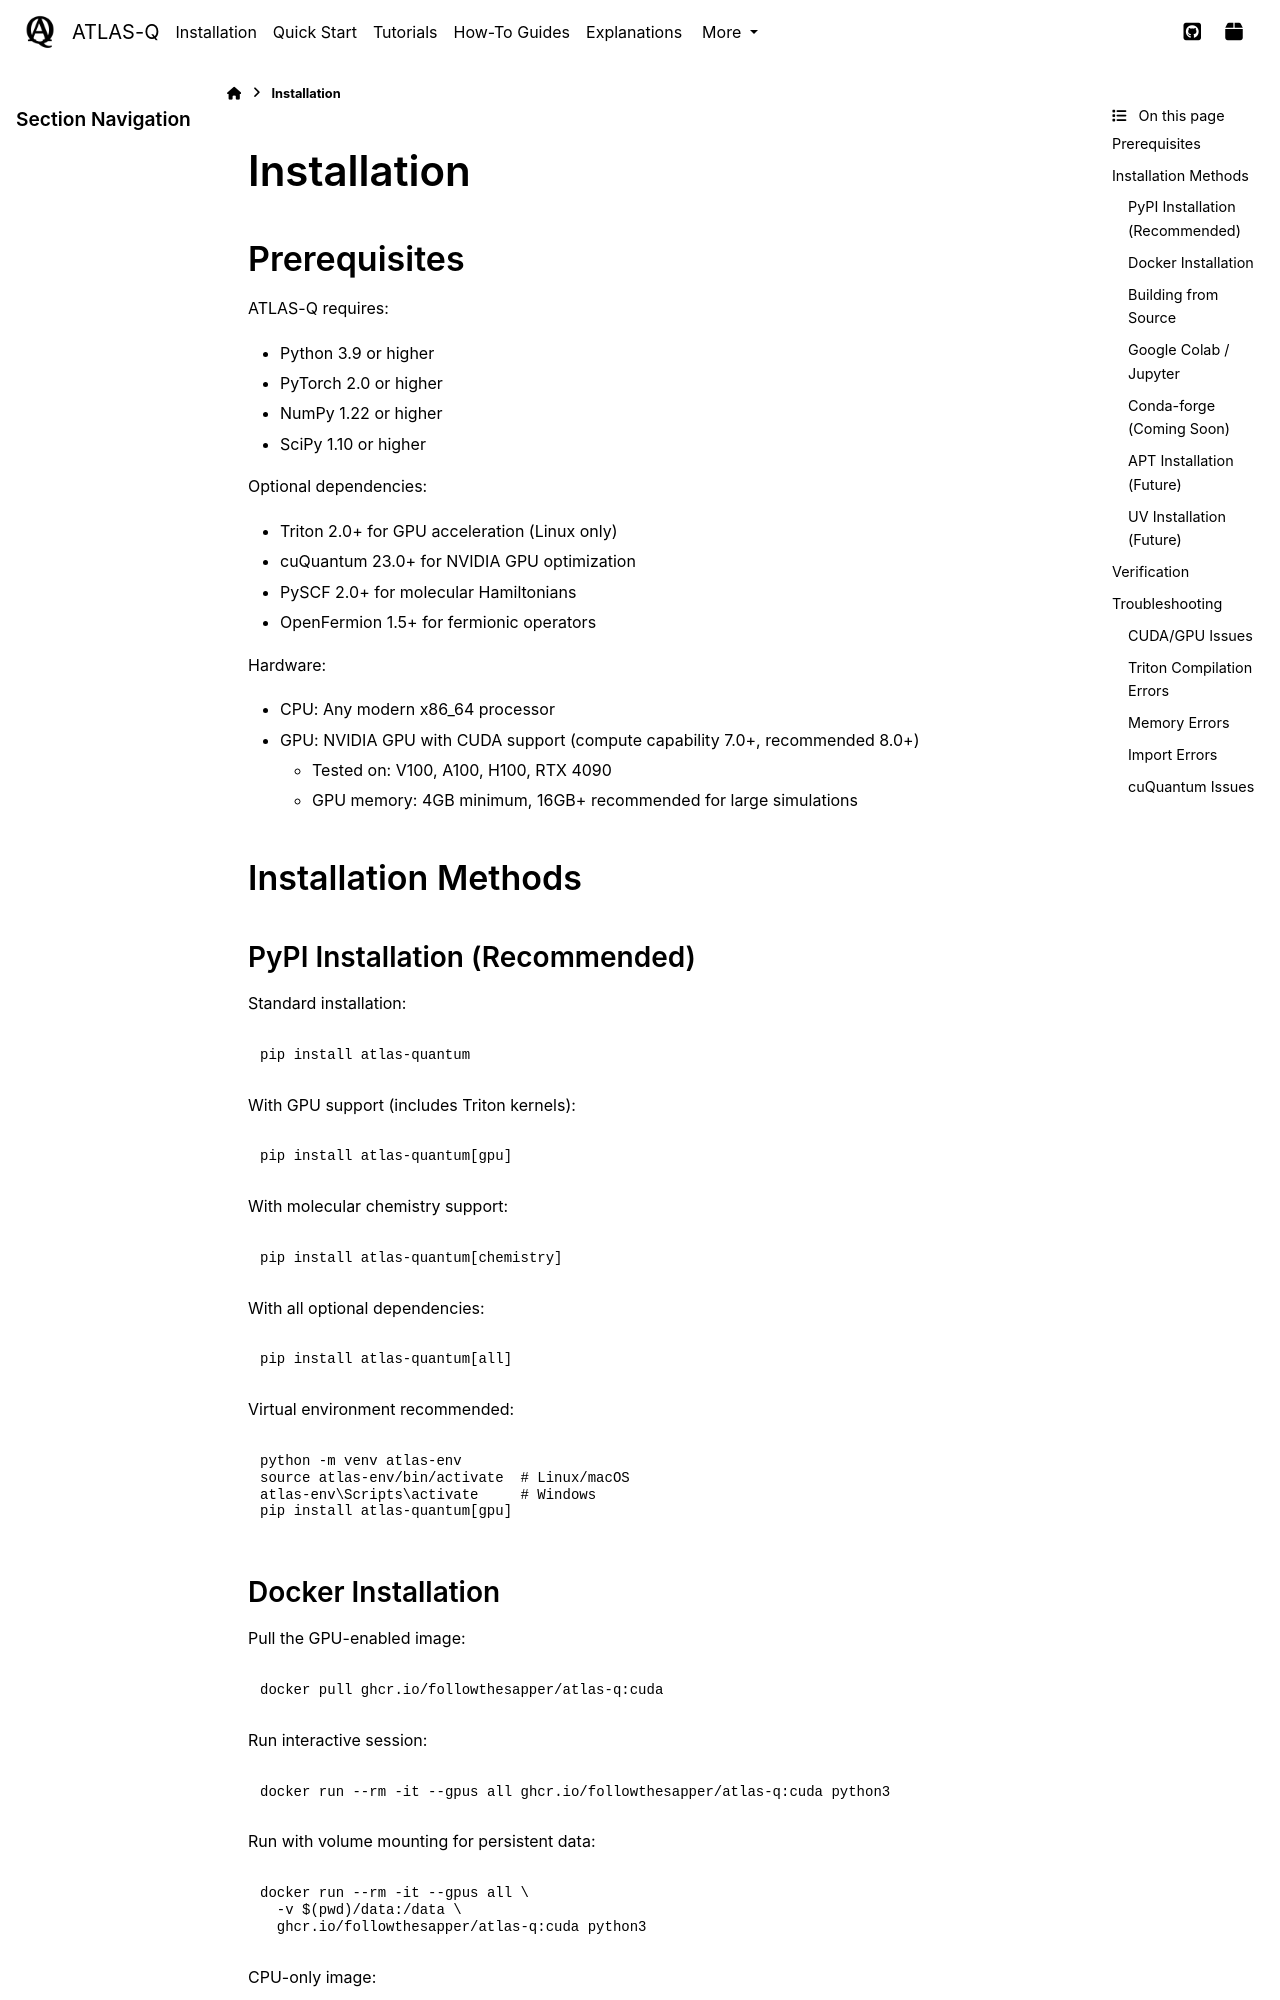

repository: followthesapper/ATLAS-Q · page: installation.html · generator: sphinx

Installation
============

Prerequisites
-------------

ATLAS-Q requires:

- Python 3.9 or higher
- PyTorch 2.0 or higher
- NumPy 1.22 or higher
- SciPy 1.10 or higher

Optional dependencies:

- Triton 2.0+ for GPU acceleration (Linux only)
- cuQuantum 23.0+ for NVIDIA GPU optimization
- PySCF 2.0+ for molecular Hamiltonians
- OpenFermion 1.5+ for fermionic operators

Hardware:

- CPU: Any modern x86_64 processor
- GPU: NVIDIA GPU with CUDA support (compute capability 7.0+, recommended 8.0+)

  - Tested on: V100, A100, H100, RTX 4090
  - GPU memory: 4GB minimum, 16GB+ recommended for large simulations

Installation Methods
--------------------

PyPI Installation (Recommended)
^^^^^^^^^^^^^^^^^^^^^^^^^^^^^^^

Standard installation:

.. code-block:: bash

   pip install atlas-quantum

With GPU support (includes Triton kernels):

.. code-block:: bash

   pip install atlas-quantum[gpu]

With molecular chemistry support:

.. code-block:: bash

   pip install atlas-quantum[chemistry]

With all optional dependencies:

.. code-block:: bash

   pip install atlas-quantum[all]

Virtual environment recommended:

.. code-block:: bash

   python -m venv atlas-env
   source atlas-env/bin/activate  # Linux/macOS
   atlas-env\Scripts\activate     # Windows
   pip install atlas-quantum[gpu]
